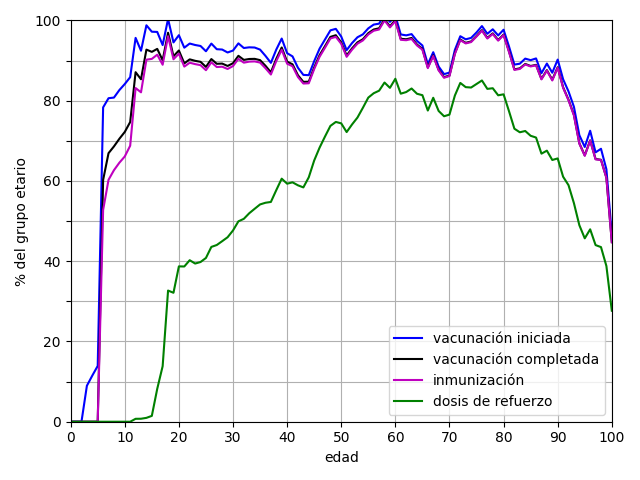

Values plotted in this chart, from the file beside it:
edad, primera dosis, segunda dosis, única dosis, vacunación iniciada, vacunación completada, inmunización, dosis de refuerzo
0, 0.0, 0.0, 0.0, 0.0, 0.0, 0.0, 0.0
1, 0.0, 0.0, 0.0, 0.0, 0.0, 0.0, 0.0
2, 0.0, 0.0, 0.0, 0.0, 0.0, 0.0, 0.0
3, 8.964, 0.0, 0.0, 8.964, 0.0, 0.0, 0.0
4, 11.5, 0.0, 0.0, 11.5, 0.0, 0.0, 0.0
5, 13.91, 0.0, 0.0, 13.91, 0.0, 0.0, 0.0
6, 78.34, 60.26, 0.0, 78.34, 60.26, 52.78, 0.0003857
7, 80.63, 66.93, 0.0, 80.63, 66.93, 60.3, 0.0
8, 80.79, 68.61, 0.0, 80.79, 68.61, 62.69, 0.0
9, 82.66, 70.52, 0.0, 82.66, 70.52, 64.55, 0.0007775
10, 84.16, 72.22, 0.0, 84.16, 72.22, 66.11, 0.0007648
11, 85.87, 74.69, 0.0, 85.87, 74.69, 68.79, 0.0003805
12, 95.67, 87.12, 0.0, 95.67, 87.12, 83.16, 0.7262
13, 92.47, 85.35, 0.0, 92.47, 85.35, 82.1, 0.7437
14, 98.81, 92.74, 0.0, 98.81, 92.74, 90.24, 0.9624
15, 97.2, 92.18, 0.0, 97.2, 92.18, 90.43, 1.458
16, 97.15, 92.92, 0.0, 97.15, 92.92, 91.48, 8.203
17, 93.88, 90.09, 0.0, 93.88, 90.09, 88.98, 13.84
18, 68.67, 65.24, 31.71, 100.4, 96.95, 96.08, 32.69
19, 80.07, 76.62, 14.47, 94.54, 91.09, 90.34, 32.14
20, 88.38, 84.57, 7.956, 96.34, 92.52, 91.73, 38.72
21, 86.41, 82.5, 6.812, 93.22, 89.31, 88.51, 38.69
22, 85.99, 82.05, 8.267, 94.26, 90.32, 89.48, 40.26
23, 80.87, 76.93, 13.02, 93.9, 89.95, 89.13, 39.42
24, 83.81, 79.86, 9.836, 93.65, 89.7, 88.87, 39.8
25, 84.26, 80.36, 8.077, 92.34, 88.44, 87.61, 40.82
26, 88.45, 84.6, 5.793, 94.25, 90.39, 89.58, 43.57
27, 87.57, 83.93, 5.277, 92.85, 89.21, 88.4, 44.04
28, 87.73, 84.23, 5.036, 92.76, 89.26, 88.48, 45
29, 87.19, 83.84, 4.836, 92.03, 88.67, 87.92, 45.98
30, 88.02, 84.86, 4.489, 92.51, 89.35, 88.64, 47.67
31, 89.98, 86.88, 4.322, 94.3, 91.2, 90.44, 49.94
32, 88.97, 86.01, 4.175, 93.14, 90.18, 89.49, 50.57
33, 89.21, 86.3, 4.105, 93.31, 90.41, 89.75, 51.96
34, 89.27, 86.44, 3.996, 93.26, 90.44, 89.81, 53.07
35, 88.91, 86.29, 3.835, 92.75, 90.12, 89.51, 54.16
36, 87.56, 85.1, 3.619, 91.18, 88.72, 88.11, 54.58
37, 86.02, 83.67, 3.415, 89.44, 87.08, 86.54, 54.78
38, 89.38, 87.08, 3.382, 92.76, 90.46, 89.9, 57.73
39, 92.05, 89.82, 3.45, 95.5, 93.27, 92.71, 60.58
40, 88.67, 86.56, 3.186, 91.86, 89.75, 89.23, 59.33
41, 88, 86.02, 3.054, 91.05, 89.07, 88.59, 59.67
42, 85.33, 83.46, 2.892, 88.23, 86.36, 85.91, 58.92
43, 83.78, 82.04, 2.665, 86.44, 84.71, 84.29, 58.4
44, 83.8, 82.17, 2.58, 86.38, 84.75, 84.35, 60.91
45, 87.49, 85.91, 2.364, 89.85, 88.28, 87.88, 65.1
46, 90.52, 88.89, 2.464, 92.99, 91.36, 90.96, 68.31
47, 92.96, 91.3, 2.31, 95.27, 93.61, 93.21, 71.08
48, 95.32, 93.69, 2.228, 97.54, 95.91, 95.52, 73.73
49, 95.81, 94.23, 2.108, 97.92, 96.33, 95.93, 74.72
50, 94, 92.53, 1.995, 95.99, 94.52, 94.18, 74.36
51, 90.79, 89.46, 1.826, 92.62, 91.29, 90.95, 72.19
52, 92.6, 91.27, 1.78, 94.38, 93.05, 92.73, 74.09
53, 94.12, 92.85, 1.705, 95.82, 94.55, 94.22, 75.81
54, 94.94, 93.73, 1.598, 96.54, 95.33, 95.03, 78.24
55, 96.52, 95.32, 1.52, 98.04, 96.84, 96.53, 80.78
56, 97.51, 96.28, 1.472, 98.98, 97.76, 97.45, 81.87
57, 97.85, 96.7, 1.362, 99.21, 98.06, 97.75, 82.51
58, 100.1, 98.92, 1.369, 101.5, 100.3, 100, 84.54
59, 98.4, 97.3, 1.25, 99.65, 98.55, 98.27, 83.21
... 41 more rows
